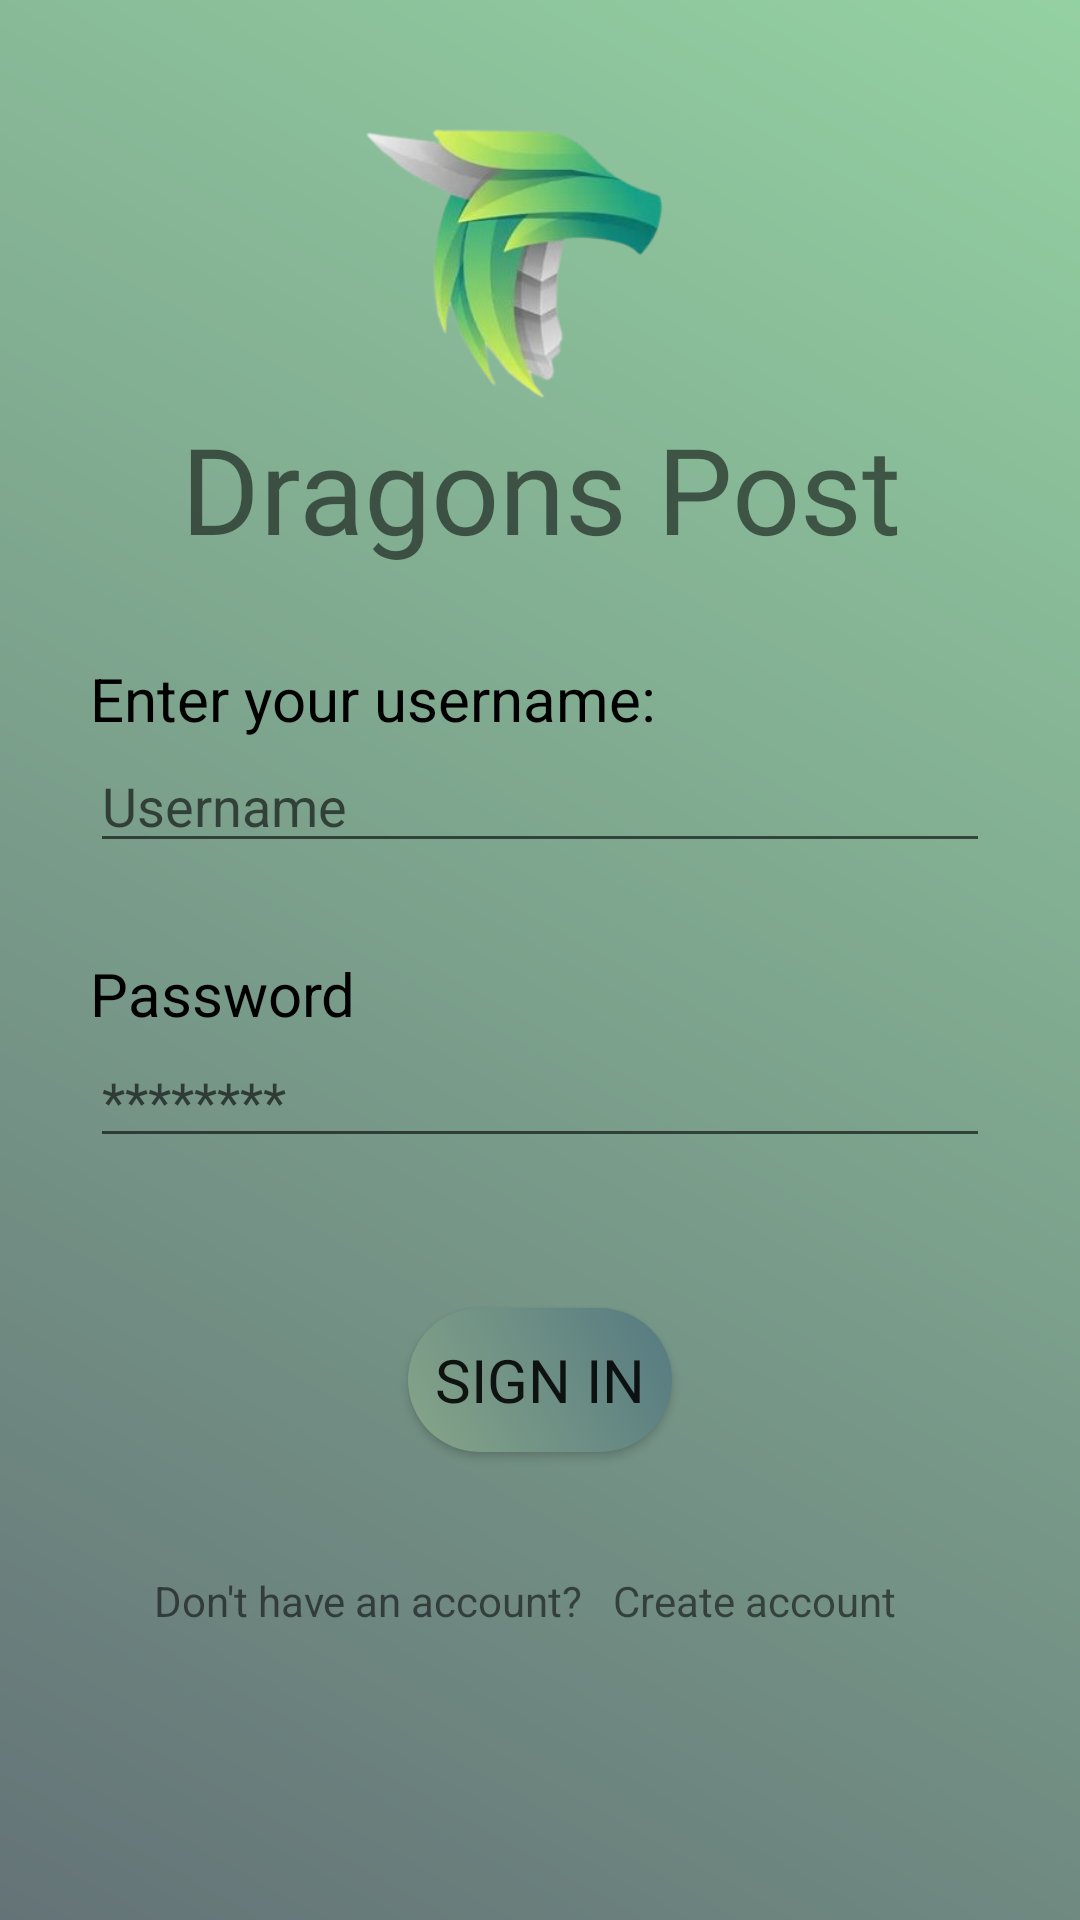

Here is an Android app screen rendered from its layout file. Give the layout XML and the strings, colors and styles it references.
<!-- AndroidManifest.xml: application theme Theme.DragonsPosts -->
<!-- res/layout/activity_sign_in.xml -->
<?xml version="1.0" encoding="utf-8"?>
<androidx.constraintlayout.widget.ConstraintLayout
    xmlns:android="http://schemas.android.com/apk/res/android"
    xmlns:app="http://schemas.android.com/apk/res-auto"
    xmlns:tools="http://schemas.android.com/tools"
    android:layout_width="match_parent"
    android:layout_height="match_parent"
    android:background="@drawable/bg"
    tools:context=".SignIn"
    android:id="@+id/clSignIn"
>


    <ImageView
        android:id="@+id/logo"
        android:layout_width="150dp"
        android:layout_height="100dp"
        android:layout_marginTop="36dp"
        app:layout_constraintEnd_toEndOf="parent"
        app:layout_constraintHorizontal_bias="0.498"
        app:layout_constraintStart_toStartOf="parent"
        app:layout_constraintTop_toTopOf="parent"
        android:src="@drawable/logo" />

    <TextView
        android:id="@+id/title"
        android:layout_width="match_parent"
        android:layout_height="wrap_content"
        android:fontFamily="@font/almendra_italic"
        android:text="Dragons Post"
        android:textAlignment="center"
        android:textSize="40dp"
        app:layout_constraintEnd_toEndOf="parent"
        app:layout_constraintHorizontal_bias="0.0"
        app:layout_constraintStart_toStartOf="parent"
        app:layout_constraintTop_toBottomOf="@id/logo" />

    <LinearLayout
        android:id="@+id/llEmail"
        android:layout_width="match_parent"
        android:layout_height="wrap_content"
        android:orientation="vertical"
        app:layout_constraintLeft_toLeftOf="parent"
        app:layout_constraintRight_toRightOf="parent"
        android:layout_margin="30dp"
        app:layout_constraintTop_toBottomOf="@id/title"
        >

        <TextView
            android:id="@+id/userNameTv"
            android:layout_width="wrap_content"
            android:layout_height="wrap_content"
            android:text="Enter your username:"
            android:textColor="@color/black"
            android:textSize="20dp"/>

        <EditText
            android:id="@+id/userNameEt"
            android:hint="Username"
            android:layout_width="match_parent"
            android:layout_height="wrap_content"
            />

    </LinearLayout>

        <LinearLayout
            android:id="@+id/llPassword"
            android:layout_width="match_parent"
            android:layout_height="wrap_content"
            android:orientation="vertical"
            app:layout_constraintLeft_toLeftOf="parent"
            app:layout_constraintRight_toRightOf="parent"
            android:layout_margin="30dp"
            app:layout_constraintTop_toBottomOf="@id/llEmail"
            >

            <TextView
                android:id="@+id/passwordTv"
                android:layout_width="wrap_content"
                android:layout_height="wrap_content"
                android:text="Password"
                android:textColor="@color/black"
                android:textSize="20dp"/>

            <EditText
                android:id="@+id/passwordEt"
                android:hint="********"
                android:inputType="textPassword"
                android:layout_width="match_parent"
                android:layout_height="wrap_content"/>

        </LinearLayout>


    <Button
        android:id="@+id/signInBtn"
        android:layout_width="wrap_content"
        android:layout_height="wrap_content"
        android:layout_marginTop="50dp"
        android:background="@drawable/button_style"
        android:text="Sign In"
        android:textSize="20dp"
        android:fontFamily="@font/almendra_italic"
        app:layout_constraintBottom_toTopOf="@id/llSignUp"
        app:layout_constraintEnd_toEndOf="parent"
        app:layout_constraintStart_toStartOf="parent"
        app:layout_constraintTop_toBottomOf="@id/llPassword" />


    <LinearLayout
        android:id="@+id/llSignUp"
        android:layout_width="wrap_content"
        android:layout_height="wrap_content"
        android:orientation="horizontal"
        app:layout_constraintStart_toStartOf="parent"
        app:layout_constraintEnd_toEndOf="parent"
        app:layout_constraintTop_toBottomOf="@id/signInBtn"
        android:layout_marginTop="30dp">

        <TextView
            android:layout_width="wrap_content"
            android:layout_height="wrap_content"
            android:text="Don't have an account?" />

        <TextView
            android:padding="10dp"
            android:id="@+id/createAccount"
            android:layout_width="wrap_content"
            android:layout_height="wrap_content"
            android:text="Create account" />

    </LinearLayout>

</androidx.constraintlayout.widget.ConstraintLayout>
<!-- resources referenced by this layout -->
<resources>
  <color name="black">#FF000000</color>
  <!-- drawable bg (drawable) -->
  <?xml version="1.0" encoding="utf-8"?>
  <shape xmlns:android="http://schemas.android.com/apk/res/android">
      <gradient android:startColor="#647377"
          android:angle="45"
          android:endColor="#94D1A2"
          >
      </gradient>
  
  </shape>
  <!-- drawable button_style (drawable) -->
  <?xml version="1.0" encoding="utf-8"?>
  <shape xmlns:android="http://schemas.android.com/apk/res/android">
      <solid android:color="@color/lite_purple"/>
      <gradient android:startColor="#86A589"
          android:angle="45"
          android:endColor="#557A81"/>
      <corners
  
          android:bottomLeftRadius="45dp"
          android:bottomRightRadius="45dp"
          android:topRightRadius="45dp"
          android:topLeftRadius="45dp"
          />
  </shape>
  <!-- drawable logo: png bitmap (drawable-v24, 56571 bytes) -->
  <style name="Theme.DragonsPosts" parent="Theme.MaterialComponents.DayNight.DarkActionBar">
          
          <item name="colorPrimary">#325968</item>
          <item name="colorPrimaryVariant">@color/purple_200</item>
          <item name="colorOnPrimary">@color/white</item>
          
          <item name="colorSecondary">@color/lite_orange</item>
          <item name="colorSecondaryVariant">#7B7183</item>
          <item name="colorOnSecondary">@color/black</item>
          
          <item name="android:statusBarColor">@color/purple_200</item>
          
      </style>
  <color name="lite_purple">#9771B2</color>
  <color name="purple_200">@color/lite_blue</color>
  <color name="white">#FFFFFFFF</color>
  <color name="lite_orange">#E6A882</color>
  <color name="lite_blue">#8598A5</color>
</resources>
